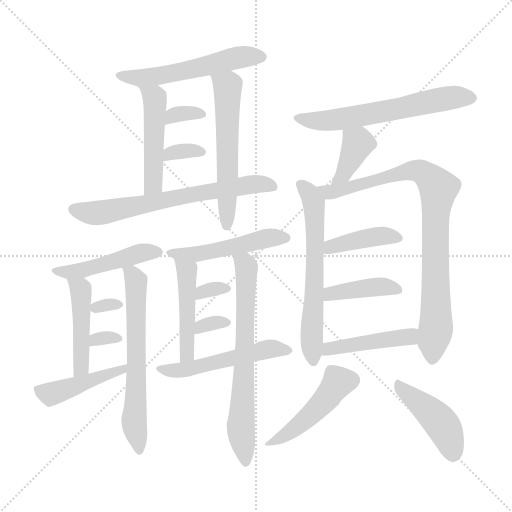
t = 0.00 s
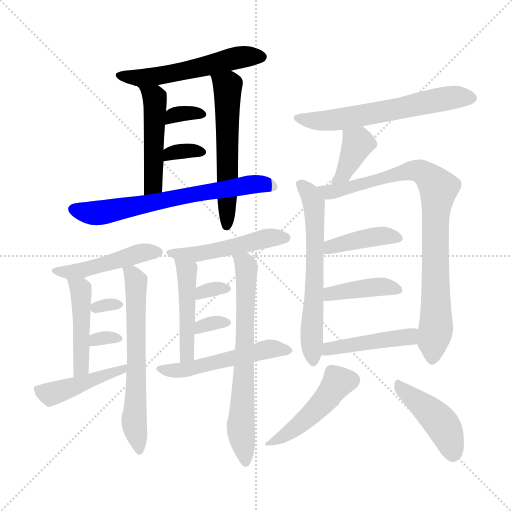
t = 3.45 s
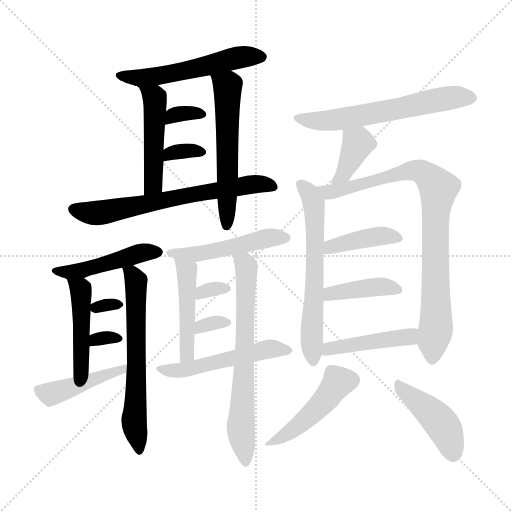
t = 6.90 s
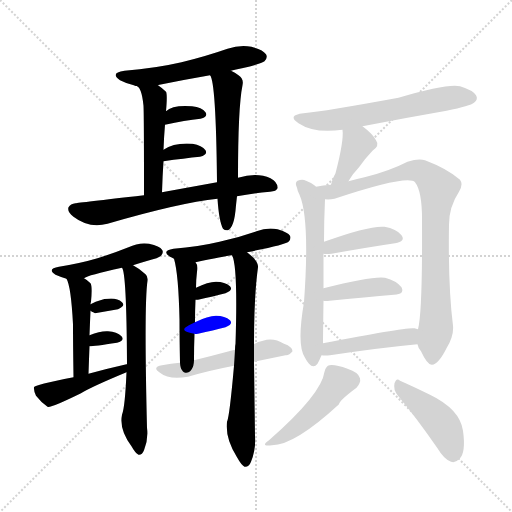
t = 10.35 s
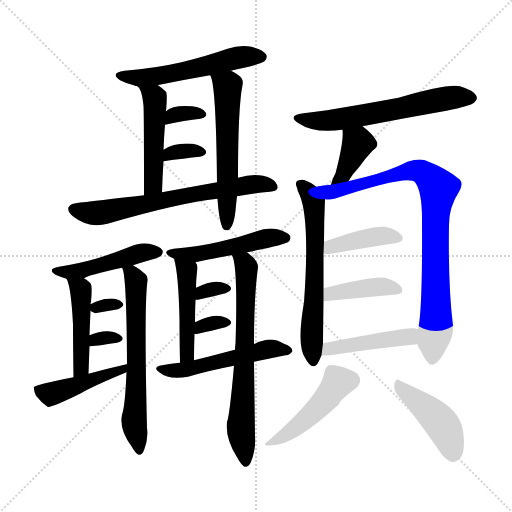
t = 13.80 s
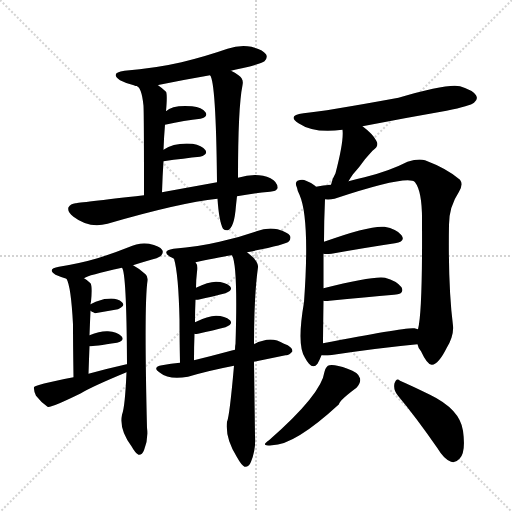
t = 17.24 s

The animated SVG that drew these frames (rendered in a browser with its animation timeline set to each time). Animation: 27 CSS @keyframes rules; one cycle of 17.24 s.

<svg version="1.1" viewBox="0 0 1024 1024" xmlns="http://www.w3.org/2000/svg">
  <g stroke="lightgray" stroke-dasharray="1,1" stroke-width="1" transform="scale(4, 4)">
    <line x1="0" y1="0" x2="256" y2="256"></line>
    <line x1="256" y1="0" x2="0" y2="256"></line>
    <line x1="128" y1="0" x2="128" y2="256"></line>
    <line x1="0" y1="128" x2="256" y2="128"></line>
  </g>
<g transform="scale(1, -1) translate(0, -900)">
   <style type="text/css">
    @keyframes keyframes0 {
      from {
       stroke: blue;
       stroke-dashoffset: 540;
       stroke-width: 128;
       }
       64% {
       animation-timing-function: step-end;
       stroke: blue;
       stroke-dashoffset: 0;
       stroke-width: 128;
       }
       to {
       stroke: black;
       stroke-width: 1024;
       }
       }
       #make-me-a-hanzi-animation-0 {
         animation: keyframes0 0.689453s both;
         animation-delay: 0.000000s;
         animation-timing-function: linear;
       }
    @keyframes keyframes1 {
      from {
       stroke: blue;
       stroke-dashoffset: 472;
       stroke-width: 128;
       }
       61% {
       animation-timing-function: step-end;
       stroke: blue;
       stroke-dashoffset: 0;
       stroke-width: 128;
       }
       to {
       stroke: black;
       stroke-width: 1024;
       }
       }
       #make-me-a-hanzi-animation-1 {
         animation: keyframes1 0.634115s both;
         animation-delay: 0.689453s;
         animation-timing-function: linear;
       }
    @keyframes keyframes2 {
      from {
       stroke: blue;
       stroke-dashoffset: 566;
       stroke-width: 128;
       }
       65% {
       animation-timing-function: step-end;
       stroke: blue;
       stroke-dashoffset: 0;
       stroke-width: 128;
       }
       to {
       stroke: black;
       stroke-width: 1024;
       }
       }
       #make-me-a-hanzi-animation-2 {
         animation: keyframes2 0.710612s both;
         animation-delay: 1.323568s;
         animation-timing-function: linear;
       }
    @keyframes keyframes3 {
      from {
       stroke: blue;
       stroke-dashoffset: 329;
       stroke-width: 128;
       }
       52% {
       animation-timing-function: step-end;
       stroke: blue;
       stroke-dashoffset: 0;
       stroke-width: 128;
       }
       to {
       stroke: black;
       stroke-width: 1024;
       }
       }
       #make-me-a-hanzi-animation-3 {
         animation: keyframes3 0.517741s both;
         animation-delay: 2.034180s;
         animation-timing-function: linear;
       }
    @keyframes keyframes4 {
      from {
       stroke: blue;
       stroke-dashoffset: 330;
       stroke-width: 128;
       }
       52% {
       animation-timing-function: step-end;
       stroke: blue;
       stroke-dashoffset: 0;
       stroke-width: 128;
       }
       to {
       stroke: black;
       stroke-width: 1024;
       }
       }
       #make-me-a-hanzi-animation-4 {
         animation: keyframes4 0.518555s both;
         animation-delay: 2.551921s;
         animation-timing-function: linear;
       }
    @keyframes keyframes5 {
      from {
       stroke: blue;
       stroke-dashoffset: 663;
       stroke-width: 128;
       }
       68% {
       animation-timing-function: step-end;
       stroke: blue;
       stroke-dashoffset: 0;
       stroke-width: 128;
       }
       to {
       stroke: black;
       stroke-width: 1024;
       }
       }
       #make-me-a-hanzi-animation-5 {
         animation: keyframes5 0.789551s both;
         animation-delay: 3.070475s;
         animation-timing-function: linear;
       }
    @keyframes keyframes6 {
      from {
       stroke: blue;
       stroke-dashoffset: 462;
       stroke-width: 128;
       }
       60% {
       animation-timing-function: step-end;
       stroke: blue;
       stroke-dashoffset: 0;
       stroke-width: 128;
       }
       to {
       stroke: black;
       stroke-width: 1024;
       }
       }
       #make-me-a-hanzi-animation-6 {
         animation: keyframes6 0.625977s both;
         animation-delay: 3.860026s;
         animation-timing-function: linear;
       }
    @keyframes keyframes7 {
      from {
       stroke: blue;
       stroke-dashoffset: 456;
       stroke-width: 128;
       }
       60% {
       animation-timing-function: step-end;
       stroke: blue;
       stroke-dashoffset: 0;
       stroke-width: 128;
       }
       to {
       stroke: black;
       stroke-width: 1024;
       }
       }
       #make-me-a-hanzi-animation-7 {
         animation: keyframes7 0.621094s both;
         animation-delay: 4.486003s;
         animation-timing-function: linear;
       }
    @keyframes keyframes8 {
      from {
       stroke: blue;
       stroke-dashoffset: 631;
       stroke-width: 128;
       }
       67% {
       animation-timing-function: step-end;
       stroke: blue;
       stroke-dashoffset: 0;
       stroke-width: 128;
       }
       to {
       stroke: black;
       stroke-width: 1024;
       }
       }
       #make-me-a-hanzi-animation-8 {
         animation: keyframes8 0.763509s both;
         animation-delay: 5.107096s;
         animation-timing-function: linear;
       }
    @keyframes keyframes9 {
      from {
       stroke: blue;
       stroke-dashoffset: 303;
       stroke-width: 128;
       }
       50% {
       animation-timing-function: step-end;
       stroke: blue;
       stroke-dashoffset: 0;
       stroke-width: 128;
       }
       to {
       stroke: black;
       stroke-width: 1024;
       }
       }
       #make-me-a-hanzi-animation-9 {
         animation: keyframes9 0.496582s both;
         animation-delay: 5.870605s;
         animation-timing-function: linear;
       }
    @keyframes keyframes10 {
      from {
       stroke: blue;
       stroke-dashoffset: 309;
       stroke-width: 128;
       }
       50% {
       animation-timing-function: step-end;
       stroke: blue;
       stroke-dashoffset: 0;
       stroke-width: 128;
       }
       to {
       stroke: black;
       stroke-width: 1024;
       }
       }
       #make-me-a-hanzi-animation-10 {
         animation: keyframes10 0.501465s both;
         animation-delay: 6.367187s;
         animation-timing-function: linear;
       }
    @keyframes keyframes11 {
      from {
       stroke: blue;
       stroke-dashoffset: 453;
       stroke-width: 128;
       }
       60% {
       animation-timing-function: step-end;
       stroke: blue;
       stroke-dashoffset: 0;
       stroke-width: 128;
       }
       to {
       stroke: black;
       stroke-width: 1024;
       }
       }
       #make-me-a-hanzi-animation-11 {
         animation: keyframes11 0.618652s both;
         animation-delay: 6.868652s;
         animation-timing-function: linear;
       }
    @keyframes keyframes12 {
      from {
       stroke: blue;
       stroke-dashoffset: 488;
       stroke-width: 128;
       }
       61% {
       animation-timing-function: step-end;
       stroke: blue;
       stroke-dashoffset: 0;
       stroke-width: 128;
       }
       to {
       stroke: black;
       stroke-width: 1024;
       }
       }
       #make-me-a-hanzi-animation-12 {
         animation: keyframes12 0.647135s both;
         animation-delay: 7.487305s;
         animation-timing-function: linear;
       }
    @keyframes keyframes13 {
      from {
       stroke: blue;
       stroke-dashoffset: 461;
       stroke-width: 128;
       }
       60% {
       animation-timing-function: step-end;
       stroke: blue;
       stroke-dashoffset: 0;
       stroke-width: 128;
       }
       to {
       stroke: black;
       stroke-width: 1024;
       }
       }
       #make-me-a-hanzi-animation-13 {
         animation: keyframes13 0.625163s both;
         animation-delay: 8.134440s;
         animation-timing-function: linear;
       }
    @keyframes keyframes14 {
      from {
       stroke: blue;
       stroke-dashoffset: 679;
       stroke-width: 128;
       }
       69% {
       animation-timing-function: step-end;
       stroke: blue;
       stroke-dashoffset: 0;
       stroke-width: 128;
       }
       to {
       stroke: black;
       stroke-width: 1024;
       }
       }
       #make-me-a-hanzi-animation-14 {
         animation: keyframes14 0.802572s both;
         animation-delay: 8.759603s;
         animation-timing-function: linear;
       }
    @keyframes keyframes15 {
      from {
       stroke: blue;
       stroke-dashoffset: 319;
       stroke-width: 128;
       }
       51% {
       animation-timing-function: step-end;
       stroke: blue;
       stroke-dashoffset: 0;
       stroke-width: 128;
       }
       to {
       stroke: black;
       stroke-width: 1024;
       }
       }
       #make-me-a-hanzi-animation-15 {
         animation: keyframes15 0.509603s both;
         animation-delay: 9.562174s;
         animation-timing-function: linear;
       }
    @keyframes keyframes16 {
      from {
       stroke: blue;
       stroke-dashoffset: 321;
       stroke-width: 128;
       }
       51% {
       animation-timing-function: step-end;
       stroke: blue;
       stroke-dashoffset: 0;
       stroke-width: 128;
       }
       to {
       stroke: black;
       stroke-width: 1024;
       }
       }
       #make-me-a-hanzi-animation-16 {
         animation: keyframes16 0.511230s both;
         animation-delay: 10.071777s;
         animation-timing-function: linear;
       }
    @keyframes keyframes17 {
      from {
       stroke: blue;
       stroke-dashoffset: 508;
       stroke-width: 128;
       }
       62% {
       animation-timing-function: step-end;
       stroke: blue;
       stroke-dashoffset: 0;
       stroke-width: 128;
       }
       to {
       stroke: black;
       stroke-width: 1024;
       }
       }
       #make-me-a-hanzi-animation-17 {
         animation: keyframes17 0.663411s both;
         animation-delay: 10.583008s;
         animation-timing-function: linear;
       }
    @keyframes keyframes18 {
      from {
       stroke: blue;
       stroke-dashoffset: 601;
       stroke-width: 128;
       }
       66% {
       animation-timing-function: step-end;
       stroke: blue;
       stroke-dashoffset: 0;
       stroke-width: 128;
       }
       to {
       stroke: black;
       stroke-width: 1024;
       }
       }
       #make-me-a-hanzi-animation-18 {
         animation: keyframes18 0.739095s both;
         animation-delay: 11.246419s;
         animation-timing-function: linear;
       }
    @keyframes keyframes19 {
      from {
       stroke: blue;
       stroke-dashoffset: 380;
       stroke-width: 128;
       }
       55% {
       animation-timing-function: step-end;
       stroke: blue;
       stroke-dashoffset: 0;
       stroke-width: 128;
       }
       to {
       stroke: black;
       stroke-width: 1024;
       }
       }
       #make-me-a-hanzi-animation-19 {
         animation: keyframes19 0.559245s both;
         animation-delay: 11.985514s;
         animation-timing-function: linear;
       }
    @keyframes keyframes20 {
      from {
       stroke: blue;
       stroke-dashoffset: 619;
       stroke-width: 128;
       }
       67% {
       animation-timing-function: step-end;
       stroke: blue;
       stroke-dashoffset: 0;
       stroke-width: 128;
       }
       to {
       stroke: black;
       stroke-width: 1024;
       }
       }
       #make-me-a-hanzi-animation-20 {
         animation: keyframes20 0.753743s both;
         animation-delay: 12.544759s;
         animation-timing-function: linear;
       }
    @keyframes keyframes21 {
      from {
       stroke: blue;
       stroke-dashoffset: 856;
       stroke-width: 128;
       }
       74% {
       animation-timing-function: step-end;
       stroke: blue;
       stroke-dashoffset: 0;
       stroke-width: 128;
       }
       to {
       stroke: black;
       stroke-width: 1024;
       }
       }
       #make-me-a-hanzi-animation-21 {
         animation: keyframes21 0.946615s both;
         animation-delay: 13.298503s;
         animation-timing-function: linear;
       }
    @keyframes keyframes22 {
      from {
       stroke: blue;
       stroke-dashoffset: 405;
       stroke-width: 128;
       }
       57% {
       animation-timing-function: step-end;
       stroke: blue;
       stroke-dashoffset: 0;
       stroke-width: 128;
       }
       to {
       stroke: black;
       stroke-width: 1024;
       }
       }
       #make-me-a-hanzi-animation-22 {
         animation: keyframes22 0.579590s both;
         animation-delay: 14.245117s;
         animation-timing-function: linear;
       }
    @keyframes keyframes23 {
      from {
       stroke: blue;
       stroke-dashoffset: 402;
       stroke-width: 128;
       }
       57% {
       animation-timing-function: step-end;
       stroke: blue;
       stroke-dashoffset: 0;
       stroke-width: 128;
       }
       to {
       stroke: black;
       stroke-width: 1024;
       }
       }
       #make-me-a-hanzi-animation-23 {
         animation: keyframes23 0.577148s both;
         animation-delay: 14.824707s;
         animation-timing-function: linear;
       }
    @keyframes keyframes24 {
      from {
       stroke: blue;
       stroke-dashoffset: 446;
       stroke-width: 128;
       }
       59% {
       animation-timing-function: step-end;
       stroke: blue;
       stroke-dashoffset: 0;
       stroke-width: 128;
       }
       to {
       stroke: black;
       stroke-width: 1024;
       }
       }
       #make-me-a-hanzi-animation-24 {
         animation: keyframes24 0.612956s both;
         animation-delay: 15.401855s;
         animation-timing-function: linear;
       }
    @keyframes keyframes25 {
      from {
       stroke: blue;
       stroke-dashoffset: 460;
       stroke-width: 128;
       }
       60% {
       animation-timing-function: step-end;
       stroke: blue;
       stroke-dashoffset: 0;
       stroke-width: 128;
       }
       to {
       stroke: black;
       stroke-width: 1024;
       }
       }
       #make-me-a-hanzi-animation-25 {
         animation: keyframes25 0.624349s both;
         animation-delay: 16.014811s;
         animation-timing-function: linear;
       }
    @keyframes keyframes26 {
      from {
       stroke: blue;
       stroke-dashoffset: 435;
       stroke-width: 128;
       }
       59% {
       animation-timing-function: step-end;
       stroke: blue;
       stroke-dashoffset: 0;
       stroke-width: 128;
       }
       to {
       stroke: black;
       stroke-width: 1024;
       }
       }
       #make-me-a-hanzi-animation-26 {
         animation: keyframes26 0.604004s both;
         animation-delay: 16.639160s;
         animation-timing-function: linear;
       }
</style>
<path d="M 462.0 758.5 Q 471.0 761.5 484.0 763.5 Q 523.0 772.5 529.0 777.5 Q 536.0 784.5 532.0 791.5 Q 526.0 800.5 503.0 806.5 Q 479.0 810.5 455.0 802.5 Q 412.0 787.5 363.0 775.5 Q 311.0 763.5 249.0 758.5 Q 219.0 754.5 240.0 739.5 Q 253.0 732.5 271.0 728.5 C 291.0 723.5 291.0 723.5 316.0 729.5 Q 316.0 730.5 319.0 730.5 Q 368.0 740.5 420.0 749.5 L 462.0 758.5 Z" fill="lightgray"></path> 
<path d="M 271.0 728.5 Q 283.0 728.5 287.0 688.5 Q 288.0 669.5 288.0 509.5 C 288.0 479.5 323.0 485.5 324.0 515.5 Q 325.0 548.5 327.0 577.5 L 327.0 600.5 Q 328.0 627.5 330.0 650.5 L 332.0 677.5 Q 335.0 711.5 332.0 716.5 Q 325.0 723.5 316.0 729.5 C 292.0 746.5 245.0 743.5 271.0 728.5 Z" fill="lightgray"></path> 
<path d="M 476.0 544.5 Q 476.0 685.5 485.0 729.5 Q 488.0 742.5 477.0 749.5 Q 470.0 755.5 462.0 758.5 C 435.0 772.5 409.0 777.5 420.0 749.5 Q 432.0 737.5 434.0 535.5 L 435.0 502.5 Q 438.0 457.5 446.0 442.5 Q 450.0 438.5 456.0 439.5 Q 462.0 442.5 466.0 453.5 Q 470.0 463.5 472.0 489.5 L 474.0 507.5 L 476.0 544.5 Z" fill="lightgray"></path> 
<path d="M 330.0 650.5 Q 370.0 659.5 401.0 662.5 Q 417.0 666.5 411.0 675.5 Q 404.0 685.5 384.0 687.5 Q 345.0 690.5 332.0 677.5 C 309.0 657.5 301.0 643.5 330.0 650.5 Z" fill="lightgray"></path> 
<path d="M 327.0 577.5 Q 369.0 583.5 400.0 586.5 Q 416.0 590.5 411.0 599.5 Q 404.0 609.5 385.0 612.5 Q 349.0 615.5 327.0 600.5 C 302.0 584.5 297.0 573.5 327.0 577.5 Z" fill="lightgray"></path> 
<path d="M 474.0 507.5 Q 504.0 513.5 540.0 516.5 Q 553.0 517.5 555.0 523.5 Q 556.0 535.5 541.0 543.5 Q 514.0 555.5 476.0 544.5 L 434.0 535.5 Q 368.0 523.5 324.0 515.5 L 288.0 509.5 Q 156.0 494.5 151.0 493.5 Q 141.0 492.5 137.0 485.5 Q 134.0 476.5 147.0 466.5 Q 178.0 442.5 215.0 452.5 Q 359.0 494.5 435.0 502.5 L 474.0 507.5 Z" fill="lightgray"></path> 
<path d="M 266.0 369.5 Q 278.0 373.5 292.0 377.5 Q 319.0 384.5 322.0 388.5 Q 328.0 395.5 324.0 400.5 Q 320.0 407.5 298.0 412.5 Q 277.0 415.5 257.0 405.5 Q 227.0 393.5 195.0 383.5 Q 161.0 373.5 118.0 366.5 Q 93.0 362.5 111.0 350.5 Q 120.0 346.5 133.0 342.5 C 153.0 336.5 153.0 336.5 168.0 343.5 Q 175.0 349.5 244.0 364.5 L 266.0 369.5 Z" fill="lightgray"></path> 
<path d="M 133.0 342.5 Q 142.0 327.5 146.0 251.5 Q 146.0 214.5 147.0 145.5 C 147.0 115.5 176.0 122.5 177.0 152.5 Q 178.0 182.5 179.0 207.5 L 179.0 229.5 Q 180.0 256.5 181.0 278.5 L 181.0 291.5 Q 181.0 294.5 182.0 296.5 Q 185.0 327.5 181.0 333.5 Q 174.0 340.5 168.0 343.5 C 143.0 359.5 121.0 370.5 133.0 342.5 Z" fill="lightgray"></path> 
<path d="M 253.0 155.5 Q 250.0 85.5 244.0 70.5 Q 238.0 40.5 263.0 7.5 Q 270.0 -5.5 277.0 -9.5 Q 284.0 -10.5 288.0 -0.5 Q 297.0 21.5 294.0 44.5 Q 288.0 290.5 295.0 338.5 Q 296.0 347.5 291.0 351.5 Q 278.0 363.5 266.0 369.5 C 240.0 384.5 238.0 386.5 244.0 364.5 Q 253.0 355.5 254.0 173.5 L 254.0 171.5 L 253.0 155.5 Z" fill="lightgray"></path> 
<path d="M 181.0 278.5 Q 182.0 277.5 190.0 273.5 L 236.0 281.5 Q 252.0 288.5 244.0 295.5 Q 234.0 304.5 216.0 302.5 Q 203.0 302.5 181.0 291.5 C 170.0 285.5 170.0 285.5 181.0 278.5 Z" fill="lightgray"></path> 
<path d="M 179.0 207.5 Q 188.0 207.5 234.0 214.5 Q 250.0 218.5 243.0 227.5 Q 234.0 236.5 216.0 237.5 Q 201.0 238.5 179.0 229.5 C 151.0 218.5 149.0 206.5 179.0 207.5 Z" fill="lightgray"></path> 
<path d="M 147.0 145.5 Q 69.0 130.5 68.0 125.5 Q 67.0 119.5 72.0 108.5 Q 82.0 95.5 95.0 86.5 Q 101.0 83.5 162.0 113.5 Q 183.0 126.5 253.0 155.5 C 281.0 167.5 283.0 177.5 254.0 171.5 L 253.0 171.5 Q 213.0 162.5 177.0 152.5 L 147.0 145.5 Z" fill="lightgray"></path> 
<path d="M 494.0 395.5 Q 570.0 410.5 577.0 416.5 Q 583.0 422.5 580.0 428.5 Q 576.0 435.5 555.0 441.5 Q 534.0 445.5 513.0 437.5 Q 479.0 425.5 439.0 416.5 Q 397.0 406.5 347.0 402.5 Q 322.0 398.5 340.0 386.5 Q 343.0 385.5 348.0 382.5 C 370.0 371.5 370.0 371.5 391.0 375.5 Q 448.0 387.5 464.0 389.5 L 494.0 395.5 Z" fill="lightgray"></path> 
<path d="M 348.0 382.5 Q 357.0 352.5 359.0 260.5 Q 359.0 226.5 360.0 174.5 C 361.0 144.5 388.0 149.5 388.0 179.5 Q 388.0 207.5 389.0 232.5 L 390.0 255.5 Q 390.0 279.5 391.0 300.5 L 392.0 324.5 Q 392.0 339.5 394.0 356.5 Q 397.0 368.5 391.0 375.5 C 377.0 401.5 340.0 411.5 348.0 382.5 Z" fill="lightgray"></path> 
<path d="M 508.0 211.5 Q 508.0 308.5 516.0 365.5 Q 517.0 378.5 494.0 395.5 C 471.0 414.5 455.0 418.5 464.0 389.5 Q 476.0 368.5 471.0 212.5 Q 470.0 208.5 470.0 200.5 L 468.0 168.5 Q 459.0 66.5 454.0 56.5 Q 450.0 23.5 474.0 -14.5 Q 483.0 -30.5 489.0 -33.5 Q 498.0 -34.5 502.0 -23.5 Q 512.0 1.5 510.0 26.5 Q 509.0 105.5 508.0 176.5 L 508.0 211.5 Z" fill="lightgray"></path> 
<path d="M 391.0 300.5 Q 392.0 300.5 396.0 300.5 Q 427.0 307.5 451.0 313.5 Q 467.0 319.5 460.0 327.5 Q 450.0 336.5 432.0 336.5 Q 416.0 336.5 392.0 324.5 C 365.0 311.5 361.0 300.5 391.0 300.5 Z" fill="lightgray"></path> 
<path d="M 389.0 232.5 Q 390.0 231.5 396.0 232.5 Q 427.0 239.5 451.0 245.5 Q 467.0 251.5 460.0 259.5 Q 450.0 268.5 432.0 268.5 Q 416.0 268.5 390.0 255.5 C 363.0 242.5 360.0 238.5 389.0 232.5 Z" fill="lightgray"></path> 
<path d="M 508.0 176.5 Q 542.0 183.5 571.0 189.5 Q 578.0 188.5 585.0 197.5 Q 585.0 206.5 568.0 212.5 Q 547.0 225.5 526.0 218.5 Q 516.0 217.5 508.0 211.5 L 470.0 200.5 Q 463.0 199.5 458.0 197.5 Q 421.0 187.5 388.0 179.5 L 360.0 174.5 Q 342.0 173.5 324.0 169.5 Q 303.0 165.5 320.0 154.5 Q 338.0 139.5 376.0 146.5 Q 416.0 158.5 468.0 168.5 L 508.0 176.5 Z" fill="lightgray"></path> 
<path d="M 725.0 647.5 Q 807.0 663.5 893.0 678.5 Q 941.0 688.5 948.0 694.5 Q 957.0 701.5 952.0 709.5 Q 946.0 719.5 920.0 727.5 Q 895.0 733.5 797.0 704.5 Q 650.0 677.5 607.0 673.5 Q 573.0 669.5 597.0 653.5 Q 628.0 632.5 685.0 640.5 L 725.0 647.5 Z" fill="lightgray"></path> 
<path d="M 697.0 537.5 Q 701.0 544.5 706.0 551.5 Q 718.0 564.5 730.0 581.5 Q 736.0 588.5 745.0 598.5 Q 760.0 608.5 752.0 619.5 Q 745.0 632.5 725.0 647.5 C 701.0 665.5 683.0 670.5 685.0 640.5 Q 688.0 618.5 671.0 553.5 Q 664.0 541.5 662.0 530.5 C 655.0 501.5 682.0 511.5 697.0 537.5 Z" fill="lightgray"></path> 
<path d="M 632.0 526.5 L 630.0 528.5 Q 623.0 534.5 612.0 538.5 Q 605.0 542.5 595.0 538.5 Q 589.0 534.5 594.0 524.5 Q 595.0 517.5 599.0 510.5 Q 620.0 462.5 608.0 295.5 Q 593.0 208.5 610.0 184.5 Q 613.0 178.5 618.0 172.5 Q 627.0 162.5 635.0 172.5 Q 639.0 179.5 643.0 189.5 L 646.0 213.5 Q 646.0 225.5 647.0 298.5 L 647.0 323.5 Q 647.0 363.5 647.0 392.5 L 648.0 416.5 Q 648.0 458.5 650.0 501.5 C 650.0 512.5 650.0 512.5 632.0 526.5 Z" fill="lightgray"></path> 
<path d="M 835.0 211.5 Q 836.0 204.5 842.0 197.5 Q 855.0 169.5 864.0 170.5 Q 877.0 171.5 893.0 203.5 Q 908.0 228.5 906.0 248.5 Q 896.0 327.5 898.0 450.5 Q 898.0 486.5 918.0 516.5 Q 927.0 531.5 920.0 540.5 Q 895.0 562.5 850.0 579.5 Q 837.0 583.5 815.0 576.5 Q 778.0 557.5 729.0 545.5 Q 711.0 541.5 697.0 537.5 L 662.0 530.5 Q 646.0 529.5 632.0 526.5 C 602.0 521.5 620.0 499.5 650.0 501.5 Q 659.0 500.5 669.0 502.5 Q 817.0 551.5 830.0 535.5 Q 845.0 516.5 844.0 453.5 Q 845.0 275.5 836.0 241.5 L 835.0 211.5 Z" fill="lightgray"></path> 
<path d="M 647.0 392.5 Q 651.0 391.5 663.0 392.5 Q 736.0 405.5 790.0 413.5 Q 812.0 417.5 803.0 429.5 Q 793.0 442.5 769.0 446.5 Q 739.0 449.5 648.0 416.5 C 620.0 406.5 617.0 395.5 647.0 392.5 Z" fill="lightgray"></path> 
<path d="M 647.0 298.5 Q 651.0 297.5 659.0 298.5 Q 732.0 305.5 788.0 310.5 Q 810.0 311.5 803.0 325.5 Q 793.0 338.5 770.0 344.5 Q 746.0 348.5 647.0 323.5 C 618.0 316.5 617.0 301.5 647.0 298.5 Z" fill="lightgray"></path> 
<path d="M 643.0 189.5 Q 650.0 188.5 660.0 189.5 Q 760.0 204.5 835.0 211.5 C 865.0 214.5 865.0 233.5 836.0 241.5 Q 832.0 242.5 829.0 243.5 Q 814.0 246.5 646.0 213.5 C 617.0 207.5 613.0 191.5 643.0 189.5 Z" fill="lightgray"></path> 
<path d="M 649.0 156.5 Q 643.0 111.5 538.0 19.5 Q 519.0 6.5 544.0 9.5 Q 589.0 9.5 678.0 91.5 Q 678.0 98.5 713.0 124.5 Q 722.0 134.5 720.0 143.5 Q 717.0 155.5 695.0 162.5 Q 670.0 171.5 659.0 169.5 Q 652.0 168.5 649.0 156.5 Z" fill="lightgray"></path> 
<path d="M 796.0 108.5 Q 832.0 65.5 875.0 3.5 Q 888.0 -18.5 902.0 -23.5 Q 911.0 -26.5 919.0 -17.5 Q 932.0 -5.5 926.0 38.5 Q 920.0 81.5 860.0 110.5 Q 821.0 129.5 800.0 138.5 Q 793.0 145.5 789.0 133.5 Q 786.0 120.5 796.0 108.5 Z" fill="lightgray"></path> 
      <clipPath id="make-me-a-hanzi-clip-0">
      <path d="M 462.0 758.5 Q 471.0 761.5 484.0 763.5 Q 523.0 772.5 529.0 777.5 Q 536.0 784.5 532.0 791.5 Q 526.0 800.5 503.0 806.5 Q 479.0 810.5 455.0 802.5 Q 412.0 787.5 363.0 775.5 Q 311.0 763.5 249.0 758.5 Q 219.0 754.5 240.0 739.5 Q 253.0 732.5 271.0 728.5 C 291.0 723.5 291.0 723.5 316.0 729.5 Q 316.0 730.5 319.0 730.5 Q 368.0 740.5 420.0 749.5 L 462.0 758.5 Z" fill="lightgray"></path>
      </clipPath>
      <path clip-path="url(#make-me-a-hanzi-clip-0)" d="M 242.0 750.5 L 269.0 744.5 L 308.0 746.5 L 467.0 783.5 L 521.0 786.5 " fill="none" id="make-me-a-hanzi-animation-0" stroke-dasharray="412 824" stroke-linecap="round"></path>

      <clipPath id="make-me-a-hanzi-clip-1">
      <path d="M 271.0 728.5 Q 283.0 728.5 287.0 688.5 Q 288.0 669.5 288.0 509.5 C 288.0 479.5 323.0 485.5 324.0 515.5 Q 325.0 548.5 327.0 577.5 L 327.0 600.5 Q 328.0 627.5 330.0 650.5 L 332.0 677.5 Q 335.0 711.5 332.0 716.5 Q 325.0 723.5 316.0 729.5 C 292.0 746.5 245.0 743.5 271.0 728.5 Z" fill="lightgray"></path>
      </clipPath>
      <path clip-path="url(#make-me-a-hanzi-clip-1)" d="M 286.0 719.5 L 308.0 703.5 L 311.0 687.5 L 306.0 531.5 L 292.0 522.5 " fill="none" id="make-me-a-hanzi-animation-1" stroke-dasharray="344 688" stroke-linecap="round"></path>

      <clipPath id="make-me-a-hanzi-clip-2">
      <path d="M 476.0 544.5 Q 476.0 685.5 485.0 729.5 Q 488.0 742.5 477.0 749.5 Q 470.0 755.5 462.0 758.5 C 435.0 772.5 409.0 777.5 420.0 749.5 Q 432.0 737.5 434.0 535.5 L 435.0 502.5 Q 438.0 457.5 446.0 442.5 Q 450.0 438.5 456.0 439.5 Q 462.0 442.5 466.0 453.5 Q 470.0 463.5 472.0 489.5 L 474.0 507.5 L 476.0 544.5 Z" fill="lightgray"></path>
      </clipPath>
      <path clip-path="url(#make-me-a-hanzi-clip-2)" d="M 429.0 746.5 L 455.0 725.5 L 453.0 448.5 " fill="none" id="make-me-a-hanzi-animation-2" stroke-dasharray="438 876" stroke-linecap="round"></path>

      <clipPath id="make-me-a-hanzi-clip-3">
      <path d="M 330.0 650.5 Q 370.0 659.5 401.0 662.5 Q 417.0 666.5 411.0 675.5 Q 404.0 685.5 384.0 687.5 Q 345.0 690.5 332.0 677.5 C 309.0 657.5 301.0 643.5 330.0 650.5 Z" fill="lightgray"></path>
      </clipPath>
      <path clip-path="url(#make-me-a-hanzi-clip-3)" d="M 337.0 656.5 L 345.0 668.5 L 360.0 672.5 L 403.0 671.5 " fill="none" id="make-me-a-hanzi-animation-3" stroke-dasharray="201 402" stroke-linecap="round"></path>

      <clipPath id="make-me-a-hanzi-clip-4">
      <path d="M 327.0 577.5 Q 369.0 583.5 400.0 586.5 Q 416.0 590.5 411.0 599.5 Q 404.0 609.5 385.0 612.5 Q 349.0 615.5 327.0 600.5 C 302.0 584.5 297.0 573.5 327.0 577.5 Z" fill="lightgray"></path>
      </clipPath>
      <path clip-path="url(#make-me-a-hanzi-clip-4)" d="M 335.0 583.5 L 340.0 593.5 L 362.0 597.5 L 402.0 595.5 " fill="none" id="make-me-a-hanzi-animation-4" stroke-dasharray="202 404" stroke-linecap="round"></path>

      <clipPath id="make-me-a-hanzi-clip-5">
      <path d="M 474.0 507.5 Q 504.0 513.5 540.0 516.5 Q 553.0 517.5 555.0 523.5 Q 556.0 535.5 541.0 543.5 Q 514.0 555.5 476.0 544.5 L 434.0 535.5 Q 368.0 523.5 324.0 515.5 L 288.0 509.5 Q 156.0 494.5 151.0 493.5 Q 141.0 492.5 137.0 485.5 Q 134.0 476.5 147.0 466.5 Q 178.0 442.5 215.0 452.5 Q 359.0 494.5 435.0 502.5 L 474.0 507.5 Z" fill="lightgray"></path>
      </clipPath>
      <path clip-path="url(#make-me-a-hanzi-clip-5)" d="M 146.0 481.5 L 203.0 474.5 L 487.0 529.5 L 521.0 532.5 L 547.0 527.5 " fill="none" id="make-me-a-hanzi-animation-5" stroke-dasharray="535 1070" stroke-linecap="round"></path>

      <clipPath id="make-me-a-hanzi-clip-6">
      <path d="M 266.0 369.5 Q 278.0 373.5 292.0 377.5 Q 319.0 384.5 322.0 388.5 Q 328.0 395.5 324.0 400.5 Q 320.0 407.5 298.0 412.5 Q 277.0 415.5 257.0 405.5 Q 227.0 393.5 195.0 383.5 Q 161.0 373.5 118.0 366.5 Q 93.0 362.5 111.0 350.5 Q 120.0 346.5 133.0 342.5 C 153.0 336.5 153.0 336.5 168.0 343.5 Q 175.0 349.5 244.0 364.5 L 266.0 369.5 Z" fill="lightgray"></path>
      </clipPath>
      <path clip-path="url(#make-me-a-hanzi-clip-6)" d="M 113.0 359.5 L 162.0 359.5 L 228.0 374.5 L 270.0 391.5 L 314.0 396.5 " fill="none" id="make-me-a-hanzi-animation-6" stroke-dasharray="334 668" stroke-linecap="round"></path>

      <clipPath id="make-me-a-hanzi-clip-7">
      <path d="M 133.0 342.5 Q 142.0 327.5 146.0 251.5 Q 146.0 214.5 147.0 145.5 C 147.0 115.5 176.0 122.5 177.0 152.5 Q 178.0 182.5 179.0 207.5 L 179.0 229.5 Q 180.0 256.5 181.0 278.5 L 181.0 291.5 Q 181.0 294.5 182.0 296.5 Q 185.0 327.5 181.0 333.5 Q 174.0 340.5 168.0 343.5 C 143.0 359.5 121.0 370.5 133.0 342.5 Z" fill="lightgray"></path>
      </clipPath>
      <path clip-path="url(#make-me-a-hanzi-clip-7)" d="M 139.0 341.5 L 162.0 319.5 L 162.0 164.5 L 153.0 155.5 " fill="none" id="make-me-a-hanzi-animation-7" stroke-dasharray="328 656" stroke-linecap="round"></path>

      <clipPath id="make-me-a-hanzi-clip-8">
      <path d="M 253.0 155.5 Q 250.0 85.5 244.0 70.5 Q 238.0 40.5 263.0 7.5 Q 270.0 -5.5 277.0 -9.5 Q 284.0 -10.5 288.0 -0.5 Q 297.0 21.5 294.0 44.5 Q 288.0 290.5 295.0 338.5 Q 296.0 347.5 291.0 351.5 Q 278.0 363.5 266.0 369.5 C 240.0 384.5 238.0 386.5 244.0 364.5 Q 253.0 355.5 254.0 173.5 L 254.0 171.5 L 253.0 155.5 Z" fill="lightgray"></path>
      </clipPath>
      <path clip-path="url(#make-me-a-hanzi-clip-8)" d="M 250.0 365.5 L 272.0 338.5 L 269.0 46.5 L 279.0 -0.5 " fill="none" id="make-me-a-hanzi-animation-8" stroke-dasharray="503 1006" stroke-linecap="round"></path>

      <clipPath id="make-me-a-hanzi-clip-9">
      <path d="M 181.0 278.5 Q 182.0 277.5 190.0 273.5 L 236.0 281.5 Q 252.0 288.5 244.0 295.5 Q 234.0 304.5 216.0 302.5 Q 203.0 302.5 181.0 291.5 C 170.0 285.5 170.0 285.5 181.0 278.5 Z" fill="lightgray"></path>
      </clipPath>
      <path clip-path="url(#make-me-a-hanzi-clip-9)" d="M 191.0 285.5 L 238.0 289.5 " fill="none" id="make-me-a-hanzi-animation-9" stroke-dasharray="175 350" stroke-linecap="round"></path>

      <clipPath id="make-me-a-hanzi-clip-10">
      <path d="M 179.0 207.5 Q 188.0 207.5 234.0 214.5 Q 250.0 218.5 243.0 227.5 Q 234.0 236.5 216.0 237.5 Q 201.0 238.5 179.0 229.5 C 151.0 218.5 149.0 206.5 179.0 207.5 Z" fill="lightgray"></path>
      </clipPath>
      <path clip-path="url(#make-me-a-hanzi-clip-10)" d="M 182.0 213.5 L 211.0 224.5 L 233.0 224.5 " fill="none" id="make-me-a-hanzi-animation-10" stroke-dasharray="181 362" stroke-linecap="round"></path>

      <clipPath id="make-me-a-hanzi-clip-11">
      <path d="M 147.0 145.5 Q 69.0 130.5 68.0 125.5 Q 67.0 119.5 72.0 108.5 Q 82.0 95.5 95.0 86.5 Q 101.0 83.5 162.0 113.5 Q 183.0 126.5 253.0 155.5 C 281.0 167.5 283.0 177.5 254.0 171.5 L 253.0 171.5 Q 213.0 162.5 177.0 152.5 L 147.0 145.5 Z" fill="lightgray"></path>
      </clipPath>
      <path clip-path="url(#make-me-a-hanzi-clip-11)" d="M 73.0 122.5 L 107.0 113.5 L 231.0 158.5 L 241.0 156.5 L 246.0 167.5 L 254.0 167.5 " fill="none" id="make-me-a-hanzi-animation-11" stroke-dasharray="325 650" stroke-linecap="round"></path>

      <clipPath id="make-me-a-hanzi-clip-12">
      <path d="M 494.0 395.5 Q 570.0 410.5 577.0 416.5 Q 583.0 422.5 580.0 428.5 Q 576.0 435.5 555.0 441.5 Q 534.0 445.5 513.0 437.5 Q 479.0 425.5 439.0 416.5 Q 397.0 406.5 347.0 402.5 Q 322.0 398.5 340.0 386.5 Q 343.0 385.5 348.0 382.5 C 370.0 371.5 370.0 371.5 391.0 375.5 Q 448.0 387.5 464.0 389.5 L 494.0 395.5 Z" fill="lightgray"></path>
      </clipPath>
      <path clip-path="url(#make-me-a-hanzi-clip-12)" d="M 342.0 395.5 L 399.0 391.5 L 536.0 424.5 L 570.0 424.5 " fill="none" id="make-me-a-hanzi-animation-12" stroke-dasharray="360 720" stroke-linecap="round"></path>

      <clipPath id="make-me-a-hanzi-clip-13">
      <path d="M 348.0 382.5 Q 357.0 352.5 359.0 260.5 Q 359.0 226.5 360.0 174.5 C 361.0 144.5 388.0 149.5 388.0 179.5 Q 388.0 207.5 389.0 232.5 L 390.0 255.5 Q 390.0 279.5 391.0 300.5 L 392.0 324.5 Q 392.0 339.5 394.0 356.5 Q 397.0 368.5 391.0 375.5 C 377.0 401.5 340.0 411.5 348.0 382.5 Z" fill="lightgray"></path>
      </clipPath>
      <path clip-path="url(#make-me-a-hanzi-clip-13)" d="M 355.0 379.5 L 374.0 352.5 L 374.0 191.5 L 366.0 183.5 " fill="none" id="make-me-a-hanzi-animation-13" stroke-dasharray="333 666" stroke-linecap="round"></path>

      <clipPath id="make-me-a-hanzi-clip-14">
      <path d="M 508.0 211.5 Q 508.0 308.5 516.0 365.5 Q 517.0 378.5 494.0 395.5 C 471.0 414.5 455.0 418.5 464.0 389.5 Q 476.0 368.5 471.0 212.5 Q 470.0 208.5 470.0 200.5 L 468.0 168.5 Q 459.0 66.5 454.0 56.5 Q 450.0 23.5 474.0 -14.5 Q 483.0 -30.5 489.0 -33.5 Q 498.0 -34.5 502.0 -23.5 Q 512.0 1.5 510.0 26.5 Q 509.0 105.5 508.0 176.5 L 508.0 211.5 Z" fill="lightgray"></path>
      </clipPath>
      <path clip-path="url(#make-me-a-hanzi-clip-14)" d="M 472.0 390.5 L 493.0 362.5 L 482.0 58.5 L 491.0 -24.5 " fill="none" id="make-me-a-hanzi-animation-14" stroke-dasharray="551 1102" stroke-linecap="round"></path>

      <clipPath id="make-me-a-hanzi-clip-15">
      <path d="M 391.0 300.5 Q 392.0 300.5 396.0 300.5 Q 427.0 307.5 451.0 313.5 Q 467.0 319.5 460.0 327.5 Q 450.0 336.5 432.0 336.5 Q 416.0 336.5 392.0 324.5 C 365.0 311.5 361.0 300.5 391.0 300.5 Z" fill="lightgray"></path>
      </clipPath>
      <path clip-path="url(#make-me-a-hanzi-clip-15)" d="M 394.0 306.5 L 405.0 316.5 L 453.0 322.5 " fill="none" id="make-me-a-hanzi-animation-15" stroke-dasharray="191 382" stroke-linecap="round"></path>

      <clipPath id="make-me-a-hanzi-clip-16">
      <path d="M 389.0 232.5 Q 390.0 231.5 396.0 232.5 Q 427.0 239.5 451.0 245.5 Q 467.0 251.5 460.0 259.5 Q 450.0 268.5 432.0 268.5 Q 416.0 268.5 390.0 255.5 C 363.0 242.5 360.0 238.5 389.0 232.5 Z" fill="lightgray"></path>
      </clipPath>
      <path clip-path="url(#make-me-a-hanzi-clip-16)" d="M 393.0 238.5 L 403.0 248.5 L 453.0 254.5 " fill="none" id="make-me-a-hanzi-animation-16" stroke-dasharray="193 386" stroke-linecap="round"></path>

      <clipPath id="make-me-a-hanzi-clip-17">
      <path d="M 508.0 176.5 Q 542.0 183.5 571.0 189.5 Q 578.0 188.5 585.0 197.5 Q 585.0 206.5 568.0 212.5 Q 547.0 225.5 526.0 218.5 Q 516.0 217.5 508.0 211.5 L 470.0 200.5 Q 463.0 199.5 458.0 197.5 Q 421.0 187.5 388.0 179.5 L 360.0 174.5 Q 342.0 173.5 324.0 169.5 Q 303.0 165.5 320.0 154.5 Q 338.0 139.5 376.0 146.5 Q 416.0 158.5 468.0 168.5 L 508.0 176.5 Z" fill="lightgray"></path>
      </clipPath>
      <path clip-path="url(#make-me-a-hanzi-clip-17)" d="M 330.0 159.5 L 365.0 159.5 L 536.0 201.5 L 577.0 198.5 " fill="none" id="make-me-a-hanzi-animation-17" stroke-dasharray="380 760" stroke-linecap="round"></path>

      <clipPath id="make-me-a-hanzi-clip-18">
      <path d="M 725.0 647.5 Q 807.0 663.5 893.0 678.5 Q 941.0 688.5 948.0 694.5 Q 957.0 701.5 952.0 709.5 Q 946.0 719.5 920.0 727.5 Q 895.0 733.5 797.0 704.5 Q 650.0 677.5 607.0 673.5 Q 573.0 669.5 597.0 653.5 Q 628.0 632.5 685.0 640.5 L 725.0 647.5 Z" fill="lightgray"></path>
      </clipPath>
      <path clip-path="url(#make-me-a-hanzi-clip-18)" d="M 599.0 664.5 L 658.0 658.5 L 873.0 700.5 L 940.0 704.5 " fill="none" id="make-me-a-hanzi-animation-18" stroke-dasharray="473 946" stroke-linecap="round"></path>

      <clipPath id="make-me-a-hanzi-clip-19">
      <path d="M 697.0 537.5 Q 701.0 544.5 706.0 551.5 Q 718.0 564.5 730.0 581.5 Q 736.0 588.5 745.0 598.5 Q 760.0 608.5 752.0 619.5 Q 745.0 632.5 725.0 647.5 C 701.0 665.5 683.0 670.5 685.0 640.5 Q 688.0 618.5 671.0 553.5 Q 664.0 541.5 662.0 530.5 C 655.0 501.5 682.0 511.5 697.0 537.5 Z" fill="lightgray"></path>
      </clipPath>
      <path clip-path="url(#make-me-a-hanzi-clip-19)" d="M 693.0 636.5 L 714.0 610.5 L 687.0 551.5 L 667.0 535.5 " fill="none" id="make-me-a-hanzi-animation-19" stroke-dasharray="252 504" stroke-linecap="round"></path>

      <clipPath id="make-me-a-hanzi-clip-20">
      <path d="M 632.0 526.5 L 630.0 528.5 Q 623.0 534.5 612.0 538.5 Q 605.0 542.5 595.0 538.5 Q 589.0 534.5 594.0 524.5 Q 595.0 517.5 599.0 510.5 Q 620.0 462.5 608.0 295.5 Q 593.0 208.5 610.0 184.5 Q 613.0 178.5 618.0 172.5 Q 627.0 162.5 635.0 172.5 Q 639.0 179.5 643.0 189.5 L 646.0 213.5 Q 646.0 225.5 647.0 298.5 L 647.0 323.5 Q 647.0 363.5 647.0 392.5 L 648.0 416.5 Q 648.0 458.5 650.0 501.5 C 650.0 512.5 650.0 512.5 632.0 526.5 Z" fill="lightgray"></path>
      </clipPath>
      <path clip-path="url(#make-me-a-hanzi-clip-20)" d="M 601.0 531.5 L 621.0 509.5 L 629.0 480.5 L 629.0 317.5 L 623.0 240.5 L 627.0 177.5 " fill="none" id="make-me-a-hanzi-animation-20" stroke-dasharray="491 982" stroke-linecap="round"></path>

      <clipPath id="make-me-a-hanzi-clip-21">
      <path d="M 835.0 211.5 Q 836.0 204.5 842.0 197.5 Q 855.0 169.5 864.0 170.5 Q 877.0 171.5 893.0 203.5 Q 908.0 228.5 906.0 248.5 Q 896.0 327.5 898.0 450.5 Q 898.0 486.5 918.0 516.5 Q 927.0 531.5 920.0 540.5 Q 895.0 562.5 850.0 579.5 Q 837.0 583.5 815.0 576.5 Q 778.0 557.5 729.0 545.5 Q 711.0 541.5 697.0 537.5 L 662.0 530.5 Q 646.0 529.5 632.0 526.5 C 602.0 521.5 620.0 499.5 650.0 501.5 Q 659.0 500.5 669.0 502.5 Q 817.0 551.5 830.0 535.5 Q 845.0 516.5 844.0 453.5 Q 845.0 275.5 836.0 241.5 L 835.0 211.5 Z" fill="lightgray"></path>
      </clipPath>
      <path clip-path="url(#make-me-a-hanzi-clip-21)" d="M 640.0 522.5 L 679.0 516.5 L 756.0 542.5 L 828.0 558.5 L 848.0 553.5 L 877.0 523.5 L 870.0 463.5 L 872.0 242.5 L 865.0 217.5 L 865.0 181.5 " fill="none" id="make-me-a-hanzi-animation-21" stroke-dasharray="728 1456" stroke-linecap="round"></path>

      <clipPath id="make-me-a-hanzi-clip-22">
      <path d="M 647.0 392.5 Q 651.0 391.5 663.0 392.5 Q 736.0 405.5 790.0 413.5 Q 812.0 417.5 803.0 429.5 Q 793.0 442.5 769.0 446.5 Q 739.0 449.5 648.0 416.5 C 620.0 406.5 617.0 395.5 647.0 392.5 Z" fill="lightgray"></path>
      </clipPath>
      <path clip-path="url(#make-me-a-hanzi-clip-22)" d="M 651.0 398.5 L 663.0 408.5 L 735.0 424.5 L 764.0 428.5 L 794.0 423.5 " fill="none" id="make-me-a-hanzi-animation-22" stroke-dasharray="277 554" stroke-linecap="round"></path>

      <clipPath id="make-me-a-hanzi-clip-23">
      <path d="M 647.0 298.5 Q 651.0 297.5 659.0 298.5 Q 732.0 305.5 788.0 310.5 Q 810.0 311.5 803.0 325.5 Q 793.0 338.5 770.0 344.5 Q 746.0 348.5 647.0 323.5 C 618.0 316.5 617.0 301.5 647.0 298.5 Z" fill="lightgray"></path>
      </clipPath>
      <path clip-path="url(#make-me-a-hanzi-clip-23)" d="M 653.0 304.5 L 663.0 314.5 L 704.0 321.5 L 772.0 326.5 L 793.0 320.5 " fill="none" id="make-me-a-hanzi-animation-23" stroke-dasharray="274 548" stroke-linecap="round"></path>

      <clipPath id="make-me-a-hanzi-clip-24">
      <path d="M 643.0 189.5 Q 650.0 188.5 660.0 189.5 Q 760.0 204.5 835.0 211.5 C 865.0 214.5 865.0 233.5 836.0 241.5 Q 832.0 242.5 829.0 243.5 Q 814.0 246.5 646.0 213.5 C 617.0 207.5 613.0 191.5 643.0 189.5 Z" fill="lightgray"></path>
      </clipPath>
      <path clip-path="url(#make-me-a-hanzi-clip-24)" d="M 647.0 195.5 L 660.0 205.5 L 814.0 225.5 L 830.0 234.5 " fill="none" id="make-me-a-hanzi-animation-24" stroke-dasharray="318 636" stroke-linecap="round"></path>

      <clipPath id="make-me-a-hanzi-clip-25">
      <path d="M 649.0 156.5 Q 643.0 111.5 538.0 19.5 Q 519.0 6.5 544.0 9.5 Q 589.0 9.5 678.0 91.5 Q 678.0 98.5 713.0 124.5 Q 722.0 134.5 720.0 143.5 Q 717.0 155.5 695.0 162.5 Q 670.0 171.5 659.0 169.5 Q 652.0 168.5 649.0 156.5 Z" fill="lightgray"></path>
      </clipPath>
      <path clip-path="url(#make-me-a-hanzi-clip-25)" d="M 704.0 140.5 L 676.0 135.5 L 624.0 71.5 L 548.0 18.5 " fill="none" id="make-me-a-hanzi-animation-25" stroke-dasharray="332 664" stroke-linecap="round"></path>

      <clipPath id="make-me-a-hanzi-clip-26">
      <path d="M 796.0 108.5 Q 832.0 65.5 875.0 3.5 Q 888.0 -18.5 902.0 -23.5 Q 911.0 -26.5 919.0 -17.5 Q 932.0 -5.5 926.0 38.5 Q 920.0 81.5 860.0 110.5 Q 821.0 129.5 800.0 138.5 Q 793.0 145.5 789.0 133.5 Q 786.0 120.5 796.0 108.5 Z" fill="lightgray"></path>
      </clipPath>
      <path clip-path="url(#make-me-a-hanzi-clip-26)" d="M 798.0 127.5 L 875.0 62.5 L 893.0 36.5 L 906.0 -8.5 " fill="none" id="make-me-a-hanzi-animation-26" stroke-dasharray="307 614" stroke-linecap="round"></path>

</g>
</svg>
